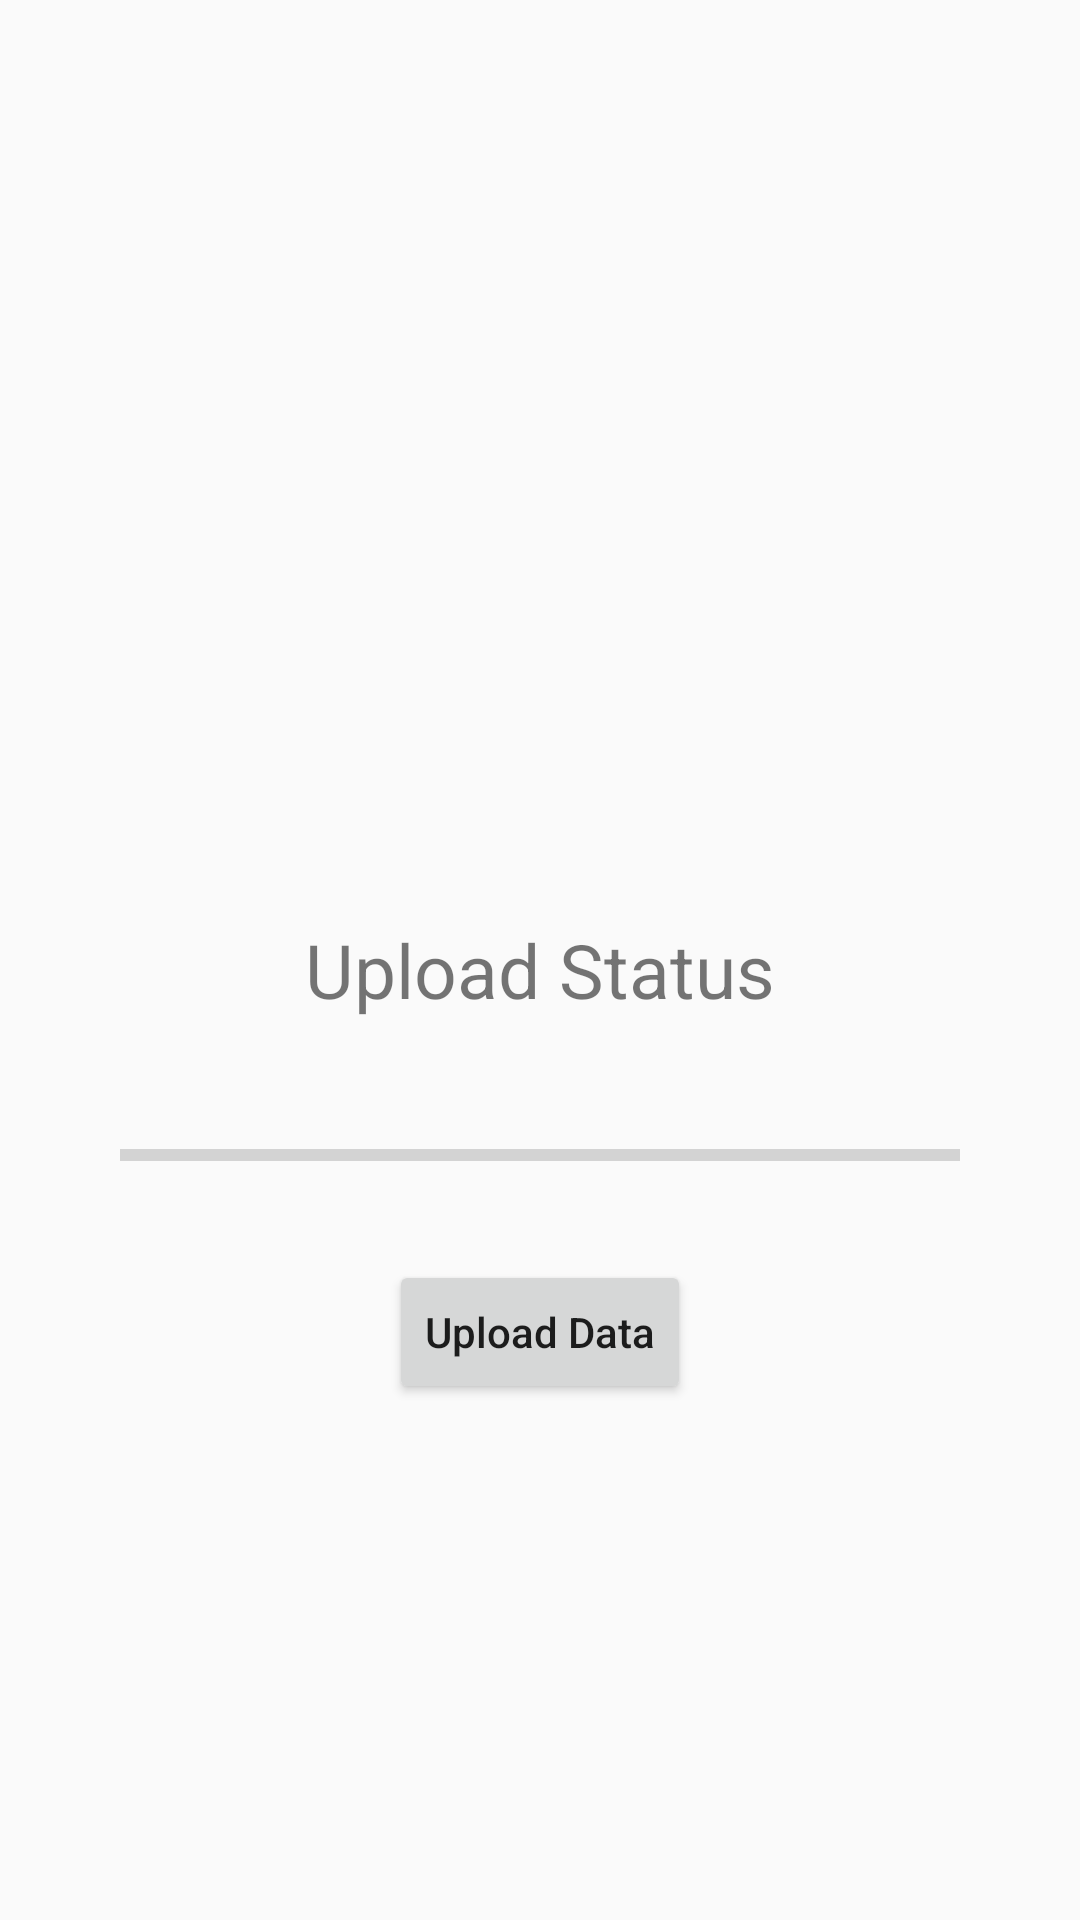

Layout XML and referenced resources for this Android screen:
<!-- AndroidManifest.xml: application theme AppTheme -->
<!-- res/layout/activity_upload_data.xml -->
<?xml version="1.0" encoding="utf-8"?>
<android.support.v4.widget.DrawerLayout xmlns:android="http://schemas.android.com/apk/res/android"
    xmlns:tools="http://schemas.android.com/tools"
    android:id="@+id/drawer_layout"
    android:layout_width="match_parent"
    android:layout_height="match_parent">

    <RelativeLayout xmlns:android="http://schemas.android.com/apk/res/android"
        xmlns:tools="http://schemas.android.com/tools"
        android:layout_width="match_parent"
        android:layout_height="match_parent"
        tools:context="com.example.admin.feedback.MainActivity">

        <Button
            android:id="@+id/button"
            android:layout_width="wrap_content"
            android:layout_height="wrap_content"
            android:layout_alignParentBottom="true"
            android:layout_centerHorizontal="true"
            android:layout_marginBottom="172dp"
            android:elevation="4dp"
            android:onClick="startProcess"
            android:text="Upload Data"
            android:textAllCaps="false"
            android:textColorLink="@android:color/holo_green_light" />

        <ProgressBar
            android:id="@+id/progressBar"
            style="?android:attr/progressBarStyleHorizontal"
            android:layout_width="match_parent"
            android:layout_height="10dp"
            android:layout_above="@+id/button"
            android:layout_centerHorizontal="true"
            android:layout_marginBottom="30dp"
            android:layout_marginLeft="40dp"
            android:layout_marginRight="40dp" />

        <TextView
            android:id="@+id/status"
            android:layout_width="wrap_content"
            android:layout_height="wrap_content"
            android:layout_above="@+id/progressBar"
            android:layout_centerHorizontal="true"
            android:layout_marginBottom="40dp"
            android:layout_marginLeft="40dp"
            android:layout_marginRight="40dp"
            android:text="Upload Status"
            android:textSize="25sp" />
    </RelativeLayout>

    <ListView
        android:id="@+id/navList"
        android:layout_width="200dp"
        android:layout_height="match_parent"
        android:layout_gravity="left|start"
        android:background="#ffeeeeee" />
</android.support.v4.widget.DrawerLayout>
<!-- resources referenced by this layout -->
<resources>
  <style name="AppTheme" parent="Theme.AppCompat.Light.DarkActionBar">
          
          <item name="colorPrimary">@color/colorPrimary</item>
          <item name="colorPrimaryDark">@color/colorPrimaryDark</item>
          <item name="colorAccent">@color/colorAccent</item>
      </style>
  <!-- not gathered from this repository: default colours our renderer supplied (Android Studio template values) -->
  <color name="colorPrimary">#FF6200EE</color>
  <color name="colorPrimaryDark">#FF3700B3</color>
  <color name="colorAccent">#FF03DAC5</color>
</resources>
